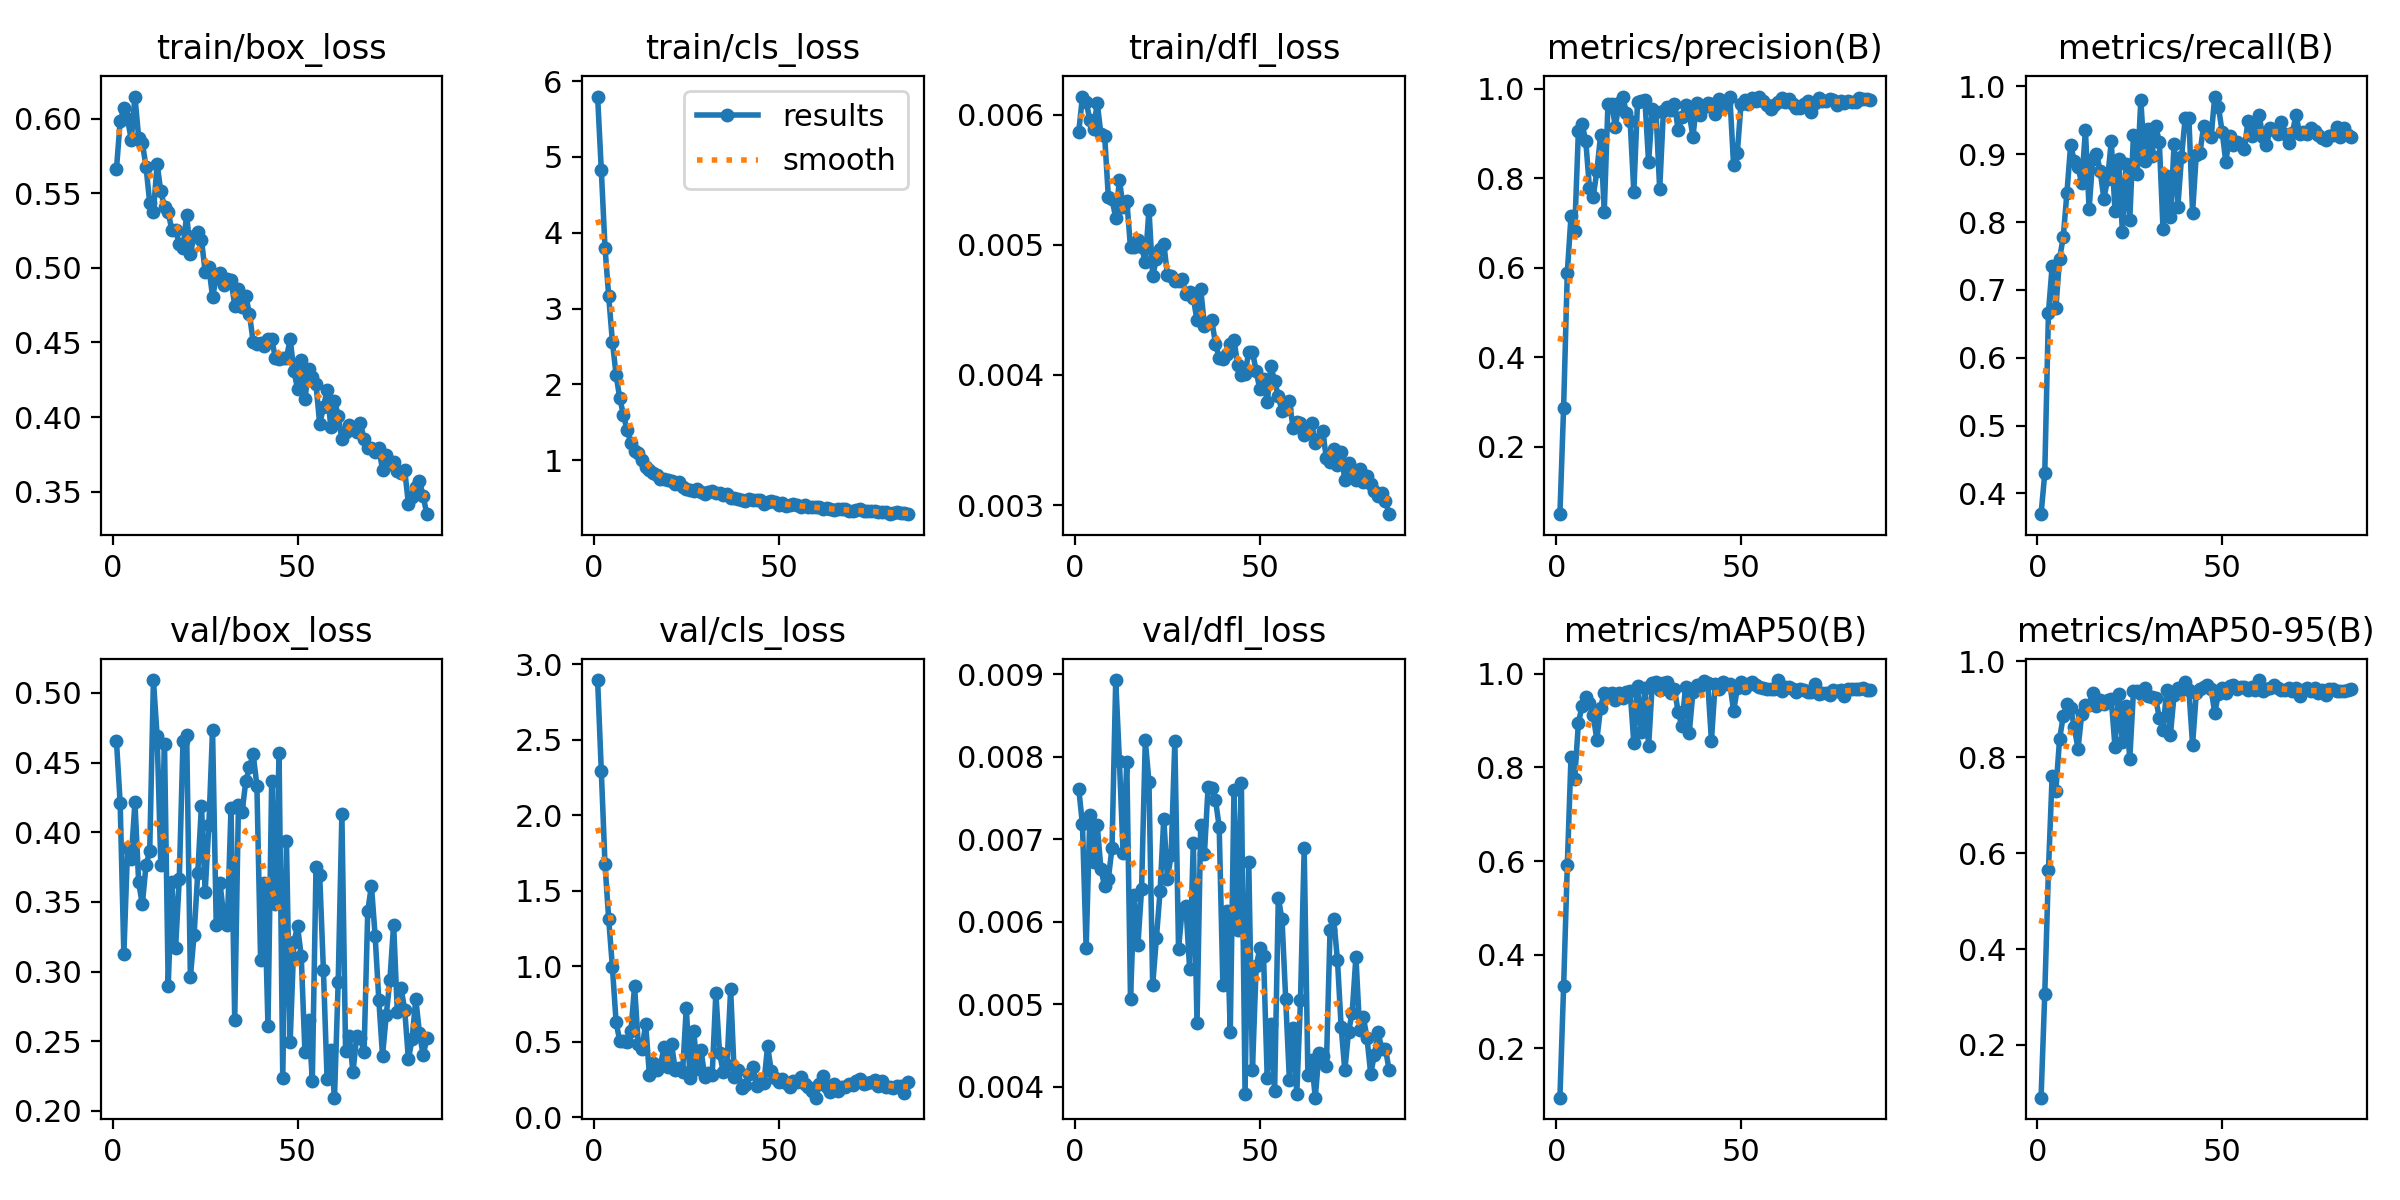

Data behind this chart, as committed beside it:
epoch, time, train/box_loss, train/cls_loss, train/dfl_loss, metrics/precision(B), metrics/recall(B), metrics/mAP50(B), metrics/mAP50-95(B), val/box_loss, val/cls_loss, val/dfl_loss, lr/pg0, lr/pg1, lr/pg2
1, 49.16, 0.5661, 5.796, 0.00587, 0.04865, 0.3695, 0.09456, 0.09014, 0.4653, 2.895, 0.00761, 0.0002742, 0.0002742, 0.0002742
2, 78.56, 0.5982, 4.825, 0.00614, 0.2873, 0.4295, 0.3321, 0.3066, 0.421, 2.292, 0.00718, 0.0005517, 0.0005517, 0.0005517
3, 106.4, 0.6068, 3.804, 0.0061, 0.5893, 0.6666, 0.5904, 0.5649, 0.3123, 1.675, 0.00568, 0.0008289, 0.0008289, 0.0008289
4, 133.5, 0.5997, 3.162, 0.00596, 0.7152, 0.7354, 0.8215, 0.7616, 0.3885, 1.312, 0.00729, 0.0008317, 0.0008317, 0.0008317
5, 161.5, 0.5858, 2.564, 0.00589, 0.6822, 0.6727, 0.775, 0.7295, 0.3812, 0.9945, 0.00673, 0.0008307, 0.0008307, 0.0008307
6, 189.7, 0.6147, 2.124, 0.00609, 0.9061, 0.7458, 0.8946, 0.8369, 0.4216, 0.6292, 0.00717, 0.0008295, 0.0008295, 0.0008295
7, 217.6, 0.5872, 1.816, 0.00585, 0.9217, 0.7779, 0.9313, 0.8858, 0.3643, 0.5042, 0.00664, 0.0008279, 0.0008279, 0.0008279
8, 245.1, 0.5836, 1.595, 0.00584, 0.883, 0.8433, 0.95, 0.9102, 0.3482, 0.5072, 0.00643, 0.0008261, 0.0008261, 0.0008261
9, 271, 0.5678, 1.393, 0.00537, 0.7778, 0.9134, 0.9381, 0.902, 0.3766, 0.4952, 0.00652, 0.000824, 0.000824, 0.000824
10, 298, 0.5433, 1.234, 0.00535, 0.7584, 0.8901, 0.9111, 0.8621, 0.3865, 0.5698, 0.0069, 0.0008216, 0.0008216, 0.0008216
11, 325.7, 0.5374, 1.127, 0.00521, 0.8159, 0.8813, 0.8591, 0.8173, 0.5093, 0.8673, 0.00893, 0.000819, 0.000819, 0.000819
12, 353.2, 0.5696, 1.093, 0.0055, 0.8958, 0.857, 0.9278, 0.8897, 0.4692, 0.4837, 0.00795, 0.000816, 0.000816, 0.000816
13, 379.9, 0.5512, 1.007, 0.00529, 0.7248, 0.9357, 0.9598, 0.908, 0.3767, 0.4485, 0.00683, 0.0008128, 0.0008128, 0.0008128
14, 406.2, 0.5407, 0.9145, 0.00534, 0.9666, 0.8194, 0.956, 0.9096, 0.4636, 0.6183, 0.00794, 0.0008093, 0.0008093, 0.0008093
15, 433.7, 0.5373, 0.8752, 0.00498, 0.967, 0.8937, 0.9587, 0.9334, 0.2896, 0.2827, 0.00506, 0.0008056, 0.0008056, 0.0008056
16, 460.8, 0.5251, 0.8277, 0.00498, 0.9157, 0.9011, 0.9438, 0.9064, 0.364, 0.3583, 0.00632, 0.0008016, 0.0008016, 0.0008016
17, 487.8, 0.5255, 0.8108, 0.00504, 0.9677, 0.8751, 0.9591, 0.9199, 0.3172, 0.3145, 0.00572, 0.0007974, 0.0007974, 0.0007974
18, 513.8, 0.5159, 0.7487, 0.00498, 0.9829, 0.8348, 0.9477, 0.9109, 0.3663, 0.3426, 0.0064, 0.0007928, 0.0007928, 0.0007928
19, 541.4, 0.5132, 0.7545, 0.00487, 0.9458, 0.8632, 0.9614, 0.9182, 0.4653, 0.4677, 0.0082, 0.0007881, 0.0007881, 0.0007881
20, 568.9, 0.5356, 0.7352, 0.00527, 0.9284, 0.9194, 0.9634, 0.9204, 0.4699, 0.3321, 0.00769, 0.000783, 0.000783, 0.000783
21, 596.5, 0.5093, 0.7252, 0.00476, 0.77, 0.8159, 0.8521, 0.8219, 0.2961, 0.4872, 0.00523, 0.0007778, 0.0007778, 0.0007778
22, 623.1, 0.5215, 0.6916, 0.00489, 0.9706, 0.8926, 0.9727, 0.9313, 0.3261, 0.3139, 0.0058, 0.0007722, 0.0007722, 0.0007722
23, 649.5, 0.5241, 0.7156, 0.00497, 0.9719, 0.7856, 0.8757, 0.8319, 0.371, 0.3253, 0.00637, 0.0007665, 0.0007665, 0.0007665
24, 677, 0.5188, 0.6482, 0.00501, 0.9755, 0.8853, 0.9698, 0.9072, 0.4192, 0.3005, 0.00725, 0.0007605, 0.0007605, 0.0007605
25, 704.4, 0.4974, 0.6269, 0.00477, 0.8359, 0.8031, 0.8448, 0.7956, 0.3573, 0.7265, 0.00652, 0.0007543, 0.0007543, 0.0007543
26, 731.8, 0.5007, 0.6059, 0.00476, 0.9562, 0.9286, 0.9799, 0.9372, 0.4051, 0.2586, 0.00681, 0.0007478, 0.0007478, 0.0007478
27, 757.6, 0.4807, 0.5919, 0.00472, 0.949, 0.8706, 0.9813, 0.9387, 0.4734, 0.5704, 0.00819, 0.0007411, 0.0007411, 0.0007411
28, 785.1, 0.4931, 0.6187, 0.00472, 0.775, 0.9799, 0.9651, 0.9311, 0.3332, 0.316, 0.00567, 0.0007342, 0.0007342, 0.0007342
29, 813.1, 0.4962, 0.5847, 0.00474, 0.95, 0.8905, 0.9798, 0.9433, 0.3639, 0.442, 0.00616, 0.0007271, 0.0007271, 0.0007271
30, 840.9, 0.4887, 0.554, 0.00462, 0.9587, 0.9369, 0.9812, 0.9278, 0.3407, 0.2655, 0.00619, 0.0007198, 0.0007198, 0.0007198
31, 868.6, 0.4927, 0.5826, 0.00464, 0.953, 0.8978, 0.9598, 0.925, 0.3333, 0.2934, 0.00543, 0.0007122, 0.0007122, 0.0007122
32, 894.4, 0.4919, 0.5892, 0.00459, 0.9661, 0.9423, 0.9677, 0.9226, 0.4175, 0.2791, 0.00696, 0.0007045, 0.0007045, 0.0007045
33, 922, 0.4747, 0.5631, 0.00442, 0.9075, 0.9182, 0.9177, 0.8821, 0.2653, 0.8242, 0.00477, 0.0006966, 0.0006966, 0.0006966
34, 949.5, 0.4855, 0.5722, 0.00466, 0.9376, 0.7897, 0.8886, 0.8573, 0.4193, 0.4238, 0.00717, 0.0006885, 0.0006885, 0.0006885
35, 976.8, 0.4738, 0.5431, 0.00438, 0.9648, 0.8679, 0.9724, 0.9403, 0.4147, 0.299, 0.00682, 0.0006802, 0.0006802, 0.0006802
36, 1003, 0.4813, 0.5521, 0.0044, 0.9441, 0.8076, 0.8734, 0.8467, 0.4366, 0.3455, 0.00764, 0.0006717, 0.0006717, 0.0006717
37, 1029, 0.4688, 0.5022, 0.00442, 0.893, 0.9153, 0.9617, 0.9299, 0.4466, 0.847, 0.00762, 0.000663, 0.000663, 0.000663
38, 1056, 0.4503, 0.5073, 0.00424, 0.9688, 0.822, 0.9752, 0.9451, 0.456, 0.268, 0.00748, 0.0006542, 0.0006542, 0.0006542
39, 1083, 0.4491, 0.4934, 0.00413, 0.9425, 0.8953, 0.9731, 0.9395, 0.4335, 0.3123, 0.00715, 0.0006452, 0.0006452, 0.0006452
40, 1108, 0.4494, 0.4775, 0.00412, 0.9604, 0.9536, 0.9834, 0.956, 0.3085, 0.1906, 0.00523, 0.0006361, 0.0006361, 0.0006361
41, 1134, 0.4477, 0.461, 0.00416, 0.9693, 0.9541, 0.981, 0.9398, 0.3638, 0.2133, 0.00613, 0.0006268, 0.0006268, 0.0006268
42, 1161, 0.4526, 0.4899, 0.00424, 0.9671, 0.8138, 0.8573, 0.8261, 0.2607, 0.287, 0.00467, 0.0006174, 0.0006174, 0.0006174
43, 1188, 0.4521, 0.4785, 0.00427, 0.9446, 0.8996, 0.9772, 0.9333, 0.4369, 0.331, 0.0076, 0.0006079, 0.0006079, 0.0006079
44, 1214, 0.4397, 0.472, 0.00408, 0.9765, 0.9021, 0.9679, 0.9417, 0.3487, 0.2053, 0.0059, 0.0005982, 0.0005982, 0.0005982
45, 1240, 0.4392, 0.4707, 0.004, 0.9569, 0.9424, 0.9826, 0.9456, 0.4568, 0.2432, 0.00768, 0.0005884, 0.0005884, 0.0005884
46, 1267, 0.4395, 0.4298, 0.00401, 0.9678, 0.9393, 0.9779, 0.9501, 0.2238, 0.2246, 0.00392, 0.0005785, 0.0005785, 0.0005785
47, 1294, 0.4393, 0.4467, 0.00418, 0.9812, 0.9253, 0.9787, 0.9428, 0.3936, 0.4709, 0.00673, 0.0005684, 0.0005684, 0.0005684
48, 1320, 0.4525, 0.4607, 0.00418, 0.8301, 0.9851, 0.92, 0.8921, 0.2494, 0.3044, 0.0042, 0.0005583, 0.0005583, 0.0005583
49, 1346, 0.431, 0.4457, 0.00403, 0.8566, 0.9698, 0.9685, 0.9323, 0.3209, 0.2619, 0.00546, 0.0005481, 0.0005481, 0.0005481
50, 1374, 0.419, 0.4147, 0.00389, 0.9653, 0.9332, 0.9831, 0.9445, 0.3326, 0.2303, 0.00568, 0.0005378, 0.0005378, 0.0005378
51, 1401, 0.4385, 0.4342, 0.00397, 0.9746, 0.8892, 0.9695, 0.9346, 0.3111, 0.2498, 0.00559, 0.0005274, 0.0005274, 0.0005274
52, 1428, 0.4119, 0.3981, 0.00379, 0.9652, 0.9272, 0.9776, 0.9484, 0.2422, 0.224, 0.00411, 0.0005169, 0.0005169, 0.0005169
53, 1454, 0.4319, 0.4088, 0.00407, 0.9792, 0.9132, 0.9813, 0.9501, 0.2654, 0.2029, 0.00476, 0.0005064, 0.0005064, 0.0005064
54, 1482, 0.4268, 0.4298, 0.00395, 0.9732, 0.9187, 0.9751, 0.9424, 0.2217, 0.2393, 0.00395, 0.0004958, 0.0004958, 0.0004958
55, 1509, 0.422, 0.4168, 0.00384, 0.9813, 0.9137, 0.9718, 0.947, 0.375, 0.2302, 0.00629, 0.0004852, 0.0004852, 0.0004852
56, 1536, 0.3952, 0.3792, 0.00372, 0.9738, 0.9071, 0.9685, 0.9469, 0.3692, 0.2634, 0.00603, 0.0004745, 0.0004745, 0.0004745
57, 1563, 0.4067, 0.4062, 0.00374, 0.9631, 0.949, 0.968, 0.9394, 0.301, 0.2192, 0.00506, 0.0004638, 0.0004638, 0.0004638
58, 1590, 0.4181, 0.382, 0.0038, 0.9547, 0.9265, 0.9667, 0.9471, 0.2226, 0.2009, 0.00408, 0.000453, 0.000453, 0.000453
59, 1617, 0.3936, 0.3825, 0.00359, 0.964, 0.9427, 0.9681, 0.9404, 0.244, 0.1722, 0.00472, 0.0004422, 0.0004422, 0.0004422
60, 1645, 0.4109, 0.3839, 0.00364, 0.97, 0.9581, 0.9865, 0.9607, 0.2095, 0.1294, 0.00392, 0.0004315, 0.0004315, 0.0004315
... 25 more rows
